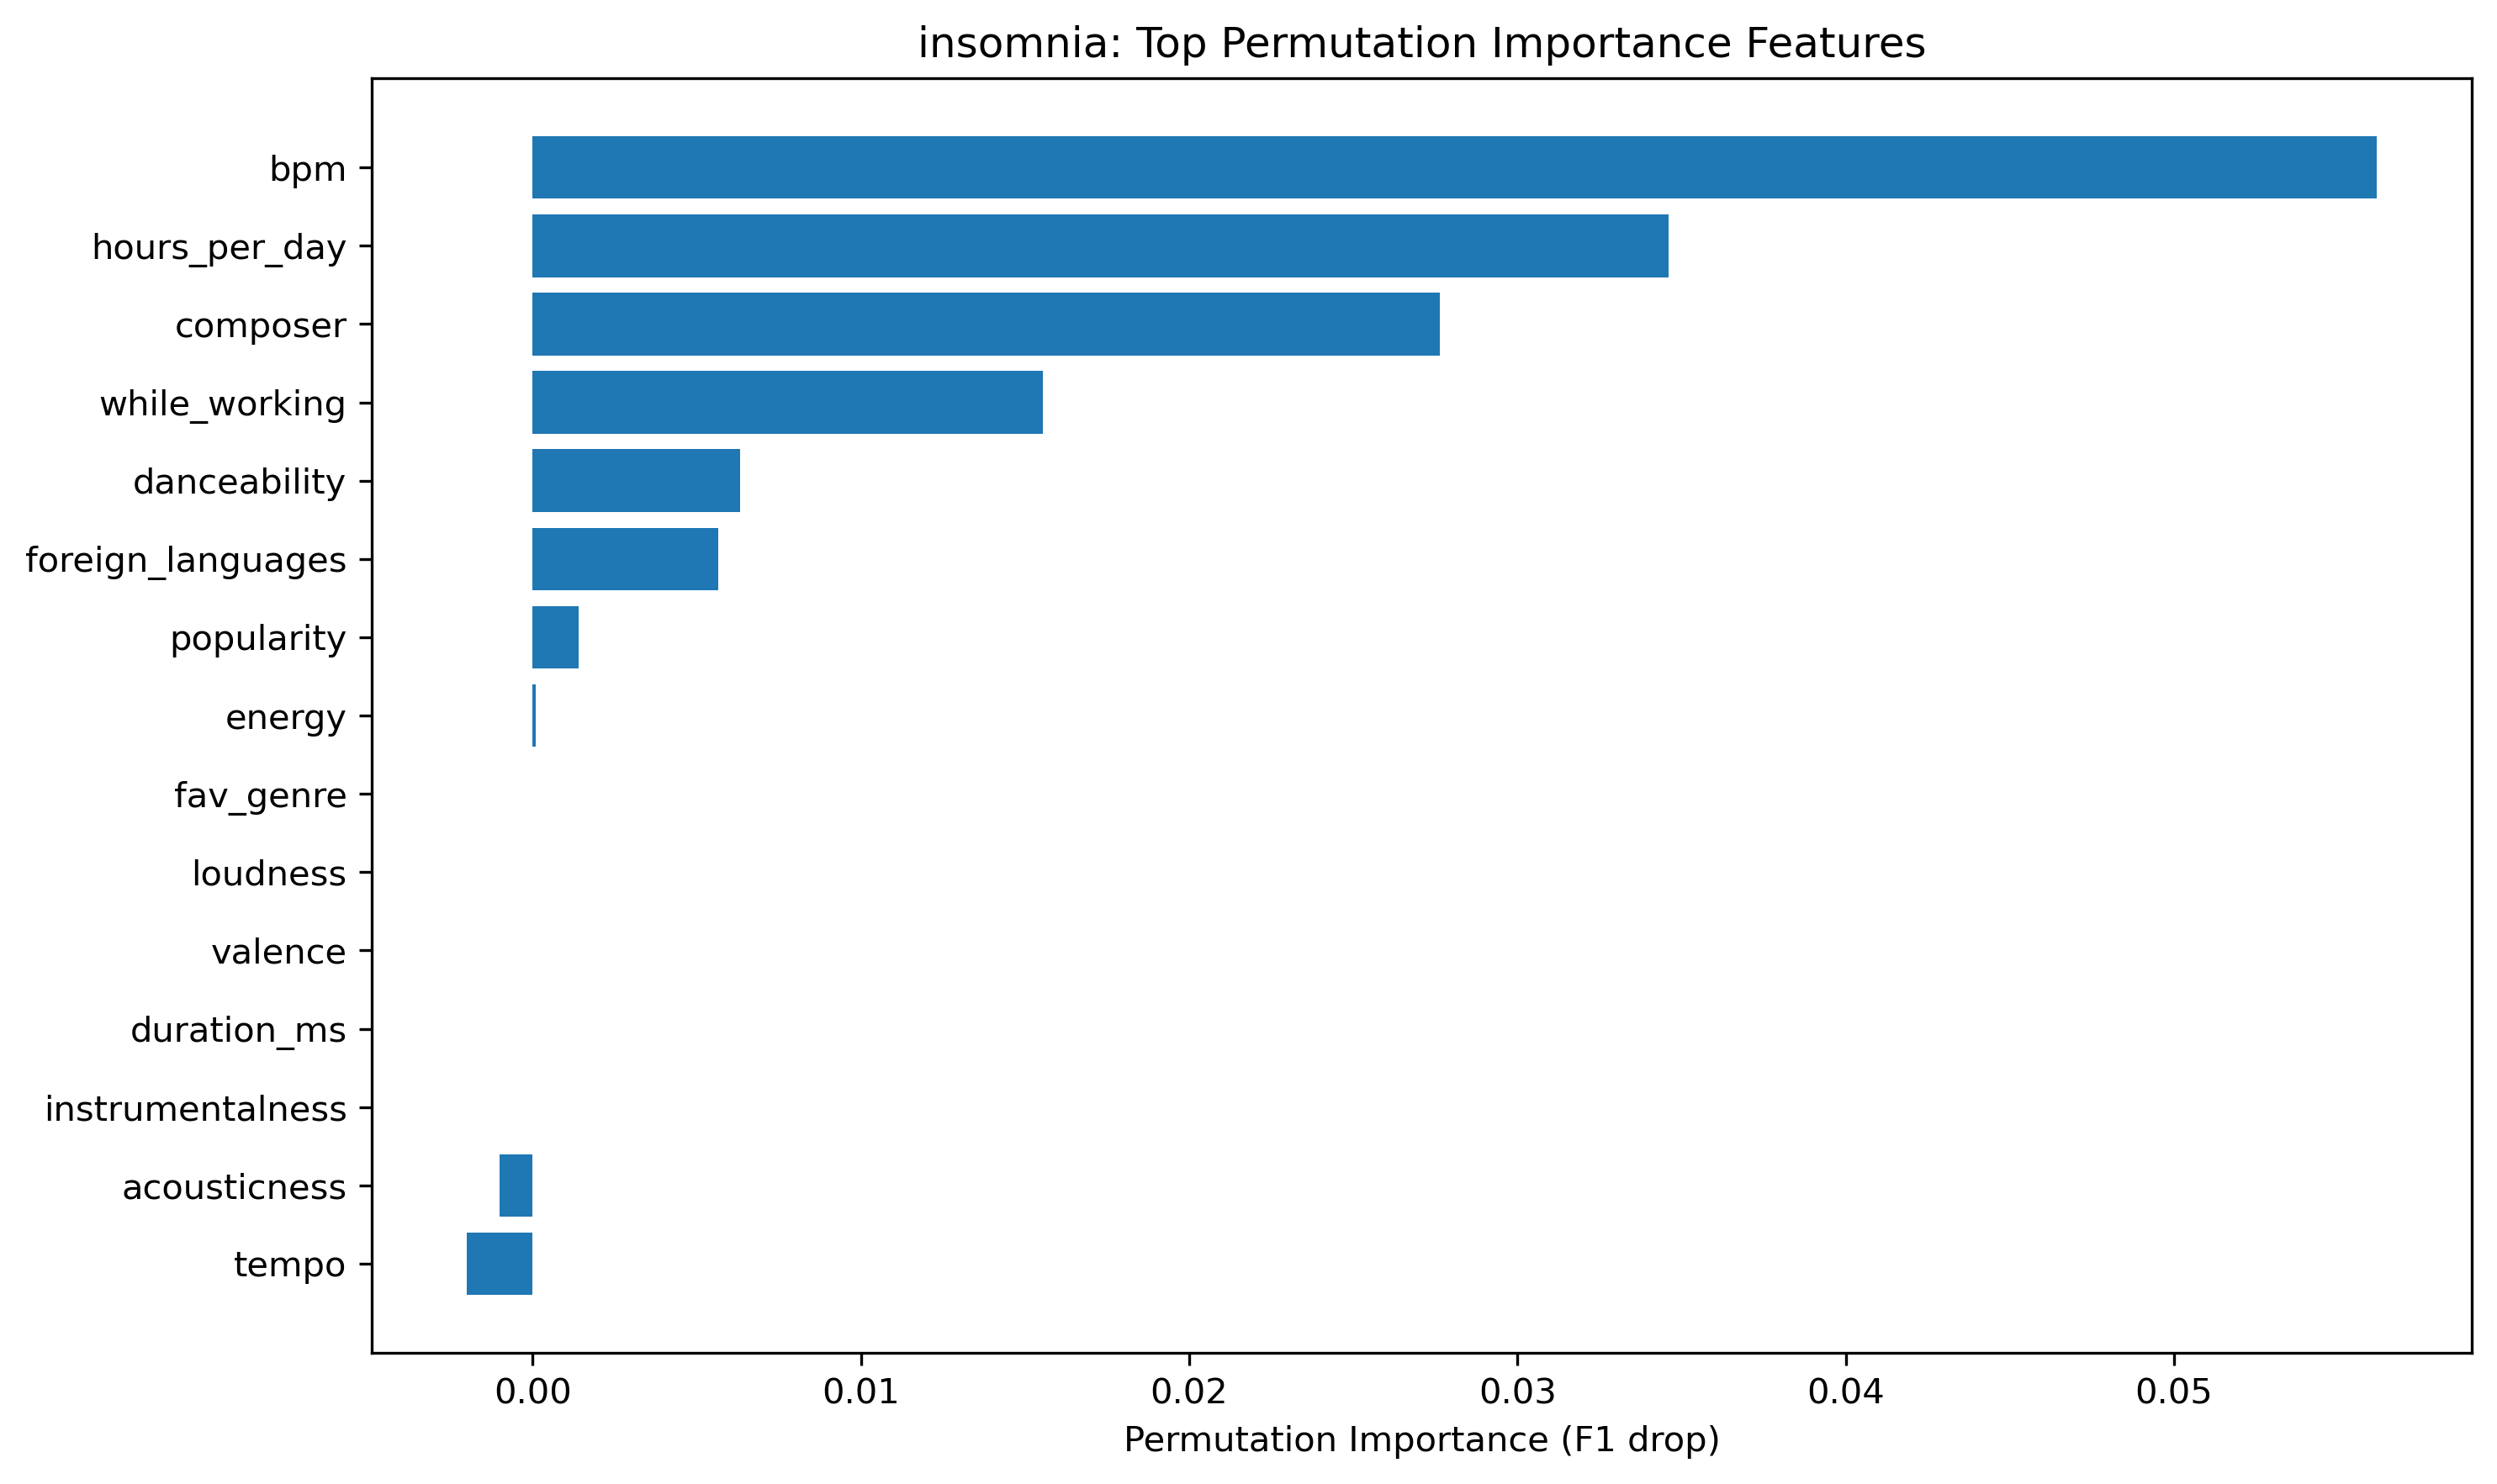

Source data for this figure (header and first rows):
feature, importance_mean, importance_std
bpm, 0.05618, 0.05681
hours_per_day, 0.03462, 0.04069
composer, 0.02763, 0.009211
while_working, 0.01553, 0.01545
danceability, 0.006319, 0.01462
foreign_languages, 0.005661, 0.005916
popularity, 0.001401, 0.004375
energy, 9.11369332421974e-05, 0.009293
instrumentalness, 0.0, 0.0
duration_ms, 0.0, 0.0
valence, 0.0, 0.0
loudness, 0.0, 0.0
fav_genre, 0.0, 0.0
acousticness, -0.001003, 0.002005
tempo, -0.002005, 0.002456
exploratory, -0.002506, 0.002506
liveness, -0.003008, 0.002456
age, -0.006496, 0.0549
instrumentalist, -0.008129, 0.002545
music_effects, -0.02094, 0.01445
text_length, -0.0221, 0.03553
speechiness, -0.02726, 0.03116
word_count, -0.03286, 0.03301
primary_streaming_service, -0.03784, 0.02011
